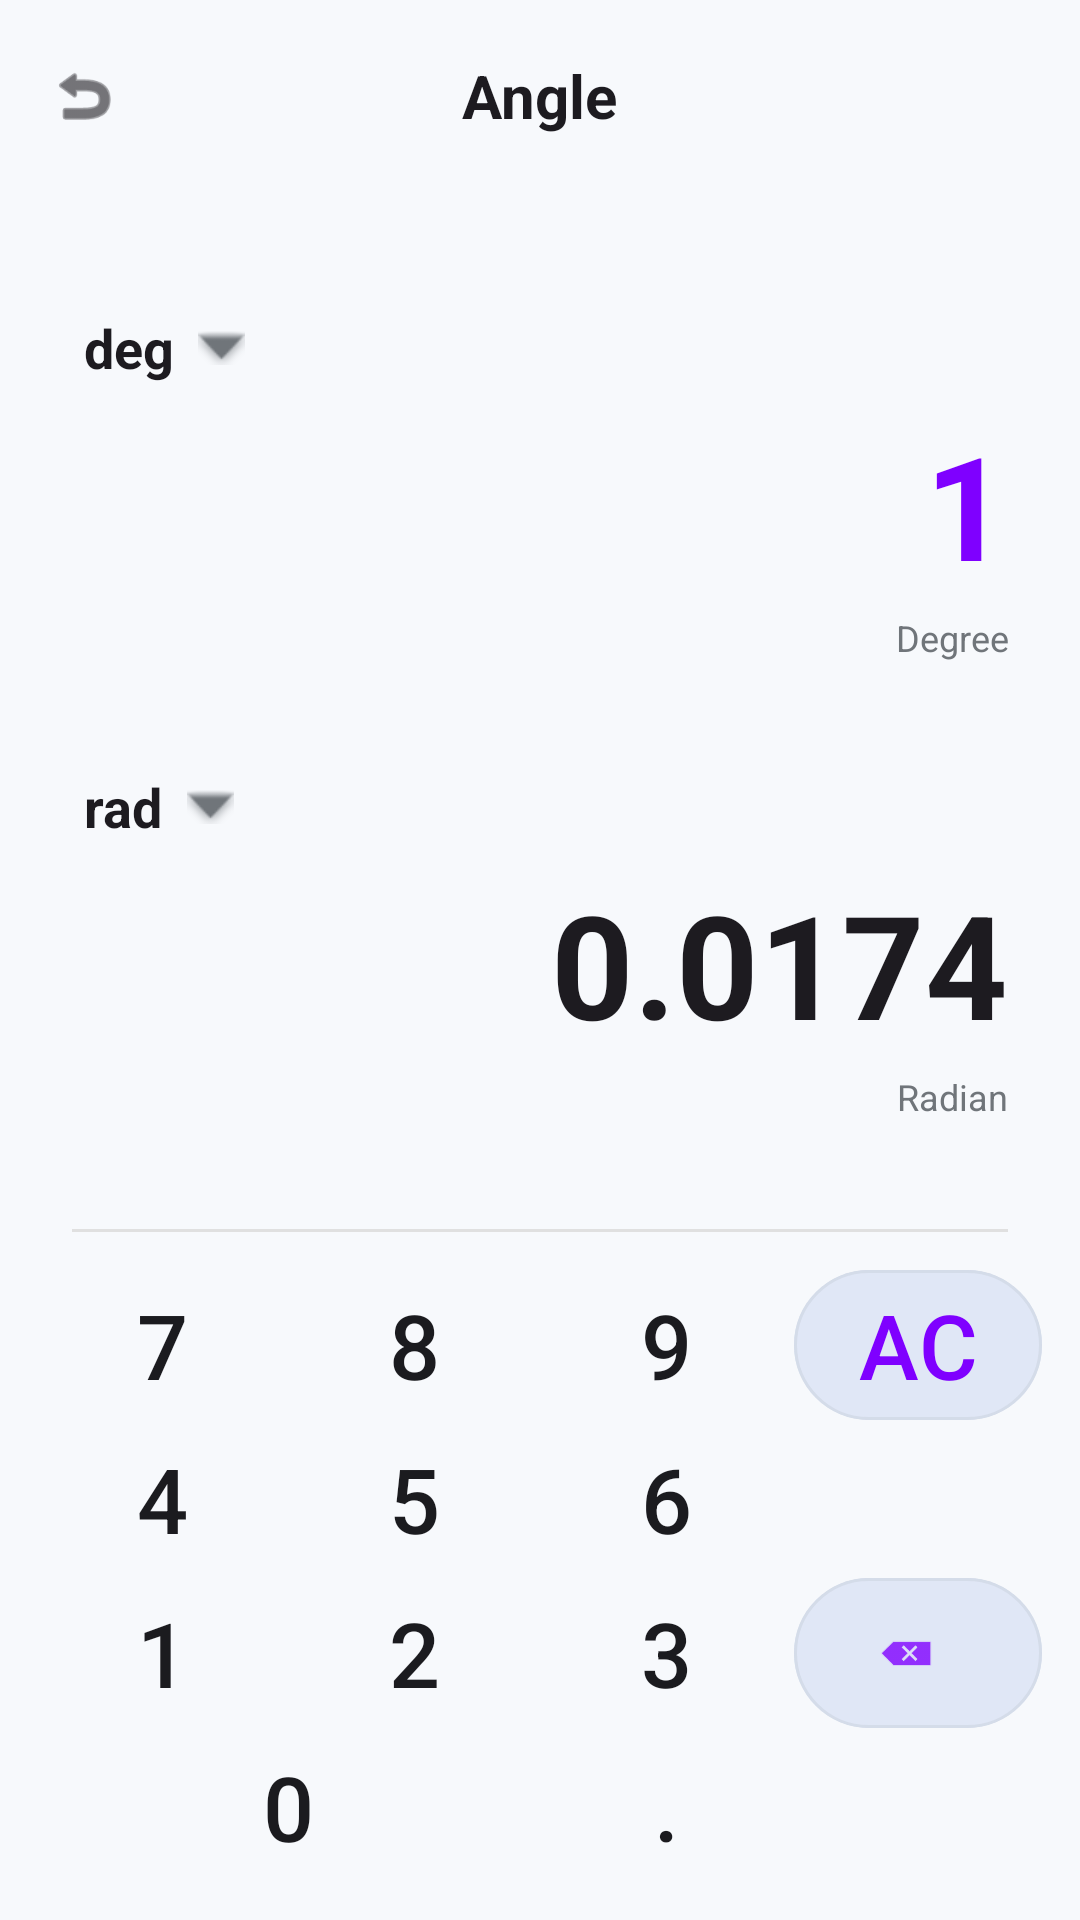

The Android layout XML behind this screen, and the referenced resources:
<!-- AndroidManifest.xml: application theme Theme.CalculatorApp -->
<!-- res/layout/activity_angle_calculator.xml -->
<?xml version="1.0" encoding="utf-8"?>
<LinearLayout xmlns:android="http://schemas.android.com/apk/res/android"
    xmlns:app="http://schemas.android.com/apk/res-auto"
    android:layout_width="match_parent"
    android:layout_height="match_parent"
    android:orientation="vertical"
    android:background="?attr/backgroundColor">

    
    <RelativeLayout
        android:layout_width="match_parent"
        android:layout_height="?attr/actionBarSize"
        android:paddingHorizontal="16dp">
        <ImageView
            android:id="@+id/btnBack"
            android:layout_width="24dp"
            android:layout_height="24dp"
            android:layout_centerVertical="true"
            android:src="@android:drawable/ic_menu_revert"
            app:tint="?attr/colorOnSurface"
            android:clickable="true"
            android:focusable="true"
            android:background="?attr/selectableItemBackgroundBorderless"/>
        <TextView
            android:layout_width="wrap_content"
            android:layout_height="wrap_content"
            android:layout_centerInParent="true"
            android:text="Angle"
            android:textSize="20sp"
            android:textStyle="bold"
            android:textColor="?attr/colorOnSurface" />
    </RelativeLayout>

    <LinearLayout
        android:layout_width="match_parent"
        android:layout_height="0dp"
        android:layout_weight="1"
        android:orientation="vertical"
        android:paddingHorizontal="24dp"
        android:gravity="center_vertical">

        
        <LinearLayout
            android:layout_width="match_parent"
            android:layout_height="wrap_content"
            android:orientation="vertical"
            android:layout_marginBottom="32dp">

            <TextView
                android:id="@+id/tvUnit1Symbol"
                android:layout_width="wrap_content"
                android:layout_height="wrap_content"
                android:text="deg"
                android:textSize="18sp"
                android:textStyle="bold"
                android:textColor="?attr/colorOnSurface"
                android:drawableEnd="@android:drawable/arrow_down_float"
                android:drawablePadding="8dp"
                app:drawableTint="#70757A"
                android:padding="4dp"
                android:background="?attr/selectableItemBackground"/>

            <TextView
                android:id="@+id/tvUnit1Value"
                android:layout_width="match_parent"
                android:layout_height="wrap_content"
                android:text="1"
                android:textSize="48sp"
                android:textStyle="bold"
                android:textColor="#7F00FF"
                android:gravity="end"
                app:autoSizeTextType="uniform"
                app:autoSizeMinTextSize="12sp"
                app:autoSizeMaxTextSize="48sp"
                app:autoSizeStepGranularity="2sp"
                android:maxLines="2"
                android:paddingVertical="4dp"
                android:background="?attr/selectableItemBackground"/>

            <TextView
                android:id="@+id/tvUnit1Name"
                android:layout_width="match_parent"
                android:layout_height="wrap_content"
                android:text="Degree"
                android:textSize="12sp"
                android:textColor="#70757A"
                android:gravity="end" />
        </LinearLayout>

        
        <LinearLayout
            android:layout_width="match_parent"
            android:layout_height="wrap_content"
            android:orientation="vertical">

            <TextView
                android:id="@+id/tvUnit2Symbol"
                android:layout_width="wrap_content"
                android:layout_height="wrap_content"
                android:text="rad"
                android:textSize="18sp"
                android:textStyle="bold"
                android:textColor="?attr/colorOnSurface"
                android:drawableEnd="@android:drawable/arrow_down_float"
                android:drawablePadding="8dp"
                app:drawableTint="#70757A"
                android:padding="4dp"
                android:background="?attr/selectableItemBackground"/>

            <TextView
                android:id="@+id/tvUnit2Value"
                android:layout_width="match_parent"
                android:layout_height="wrap_content"
                android:text="0.0174"
                android:textSize="48sp"
                android:textStyle="bold"
                android:textColor="?attr/colorOnSurface"
                android:gravity="end"
                app:autoSizeTextType="uniform"
                app:autoSizeMinTextSize="12sp"
                app:autoSizeMaxTextSize="48sp"
                app:autoSizeStepGranularity="2sp"
                android:maxLines="2"
                android:paddingVertical="4dp"
                android:background="?attr/selectableItemBackground"/>

            <TextView
                android:id="@+id/tvUnit2Name"
                android:layout_width="match_parent"
                android:layout_height="wrap_content"
                android:text="Radian"
                android:textSize="12sp"
                android:textColor="#70757A"
                android:gravity="end" />
        </LinearLayout>

    </LinearLayout>

    <View
        android:layout_width="match_parent"
        android:layout_height="1dp"
        android:background="#E0E0E0"
        android:layout_marginHorizontal="24dp" />

    
    <GridLayout
        android:layout_width="match_parent"
        android:layout_height="wrap_content"
        android:columnCount="4"
        android:padding="12dp">

        <Button android:id="@+id/btn7" style="@style/KeypadBtn" android:text="7" />
        <Button android:id="@+id/btn8" style="@style/KeypadBtn" android:text="8" />
        <Button android:id="@+id/btn9" style="@style/KeypadBtn" android:text="9" />
        <com.google.android.material.button.MaterialButton
            android:id="@+id/btnClear"
            style="@style/KeypadBtnAction"
            android:text="AC"
            android:layout_rowSpan="2"
            android:textColor="#7F00FF" />

        <Button android:id="@+id/btn4" style="@style/KeypadBtn" android:text="4" />
        <Button android:id="@+id/btn5" style="@style/KeypadBtn" android:text="5" />
        <Button android:id="@+id/btn6" style="@style/KeypadBtn" android:text="6" />

        <Button android:id="@+id/btn1" style="@style/KeypadBtn" android:text="1" />
        <Button android:id="@+id/btn2" style="@style/KeypadBtn" android:text="2" />
        <Button android:id="@+id/btn3" style="@style/KeypadBtn" android:text="3" />
        <com.google.android.material.button.MaterialButton
            android:id="@+id/btnDelete"
            style="@style/KeypadBtnAction"
            app:icon="@android:drawable/ic_input_delete"
            app:iconGravity="textStart"
            android:layout_rowSpan="2"
            app:iconTint="#7F00FF" />

        <Button android:id="@+id/btn0" style="@style/KeypadBtn" android:text="0" android:layout_columnSpan="2" android:layout_width="0dp" android:layout_columnWeight="2"/>
        <Button android:id="@+id/btnDot" style="@style/KeypadBtn" android:text="." />

    </GridLayout>

</LinearLayout>
<!-- resources referenced by this layout -->
<resources>
  <style name="KeypadBtn" parent="BaseBtn">
          <item name="android:backgroundTint">?attr/btnNumberColor</item>
          <item name="android:textColor">?attr/textPrimaryColor</item>
          <item name="android:textSize">30sp</item>
      </style>
  <style name="KeypadBtnAction" parent="BaseBtn">
          <item name="android:backgroundTint">?attr/btnScientificColor</item>
          <item name="android:textColor">?attr/textPrimaryColor</item>
          <item name="android:textSize">30sp</item>
      </style>
  <style name="Theme.CalculatorApp" parent="Theme.Material3.DayNight.NoActionBar">
          <item name="backgroundColor">@color/bg_main</item>
          <item name="btnScientificColor">@color/btn_scientific</item>
          <item name="btnNumberColor">@color/btn_number</item>
          <item name="btnOperatorColor">@color/btn_operator</item>
          <item name="btnEqualColor">@color/btn_equal</item>
          <item name="textPrimaryColor">@color/text_primary</item>
          <item name="textSecondaryColor">@color/text_secondary</item>
  
          <item name="android:windowBackground">?attr/backgroundColor</item>
          <item name="android:statusBarColor">@android:color/transparent</item>
          <item name="android:windowLightStatusBar">true</item>
      </style>
  <style name="BaseBtn" parent="Widget.Material3.Button.TonalButton">
          <item name="android:layout_width">0dp</item>
          <item name="android:layout_height">50dp</item>
          <item name="android:layout_columnWeight">1</item>
          <item name="android:layout_margin">0.5dp</item>
          <item name="android:insetTop">0dp</item>
          <item name="android:insetBottom">0dp</item>
          <item name="android:padding">0dp</item>
          <item name="android:minWidth">0dp</item>
          <item name="android:minHeight">0dp</item>
          <item name="strokeWidth">1dp</item>
          <item name="strokeColor">#1A70757A</item>
          <item name="shapeAppearanceOverlay">@style/ShapeAppearance.App.Pill</item>
      </style>
  <color name="bg_main">#F7F9FC</color>
  <color name="btn_scientific">#E0E7F6</color>
  <color name="btn_number">#E9EEF4</color>
  <color name="btn_operator">#DDE2F9</color>
  <color name="btn_equal">#6B5677</color>
  <color name="text_primary">#1B1B1F</color>
  <color name="text_secondary">#70757A</color>
  <style name="ShapeAppearance.App.Pill" parent="ShapeAppearance.Material3.MediumComponent">
          <item name="cornerFamily">rounded</item>
          <item name="cornerSize">50%</item>
      </style>
</resources>
